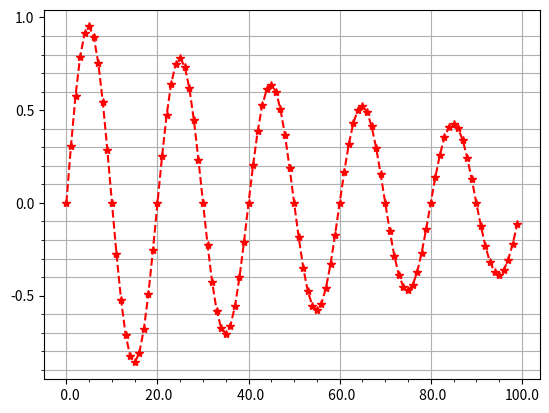

Write the Python code that produced this figure.
import numpy as np
import matplotlib.pyplot as plt
from matplotlib.ticker import MultipleLocator, FormatStrFormatter

#---------------------------------------------------
xmajorLocator   = MultipleLocator(20) #将x主刻度标签设置为20的倍数
xmajorFormatter = FormatStrFormatter('%5.1f') #设置x轴标签文本的格式
xminorLocator   = MultipleLocator(5) #将x轴次刻度标签设置为5的倍数


ymajorLocator   = MultipleLocator(0.5) #将y轴主刻度标签设置为0.5的倍数
ymajorFormatter = FormatStrFormatter('%1.1f') #设置y轴标签文本的格式
yminorLocator   = MultipleLocator(0.1) #将此y轴次刻度标签设置为0.1的倍数


t = np.arange(0.0, 100.0, 1)
s = np.sin(0.1*np.pi*t)*np.exp(-t*0.01)

ax = plt.subplot(111) #注意:一般都在ax中设置,不再plot中设置
plt.plot(t,s,'--r*')

#设置主刻度标签的位置,标签文本的格式
ax.xaxis.set_major_locator(xmajorLocator)
ax.xaxis.set_major_formatter(xmajorFormatter)

ax.yaxis.set_major_locator(ymajorLocator)
ax.yaxis.set_major_formatter(ymajorFormatter)

#显示次刻度标签的位置,没有标签文本
ax.xaxis.set_minor_locator(xminorLocator)
ax.yaxis.set_minor_locator(yminorLocator)

ax.xaxis.grid(True, which='major') #x坐标轴的网格使用主刻度
ax.yaxis.grid(True, which='minor') #y坐标轴的网格使用次刻度

plt.show()